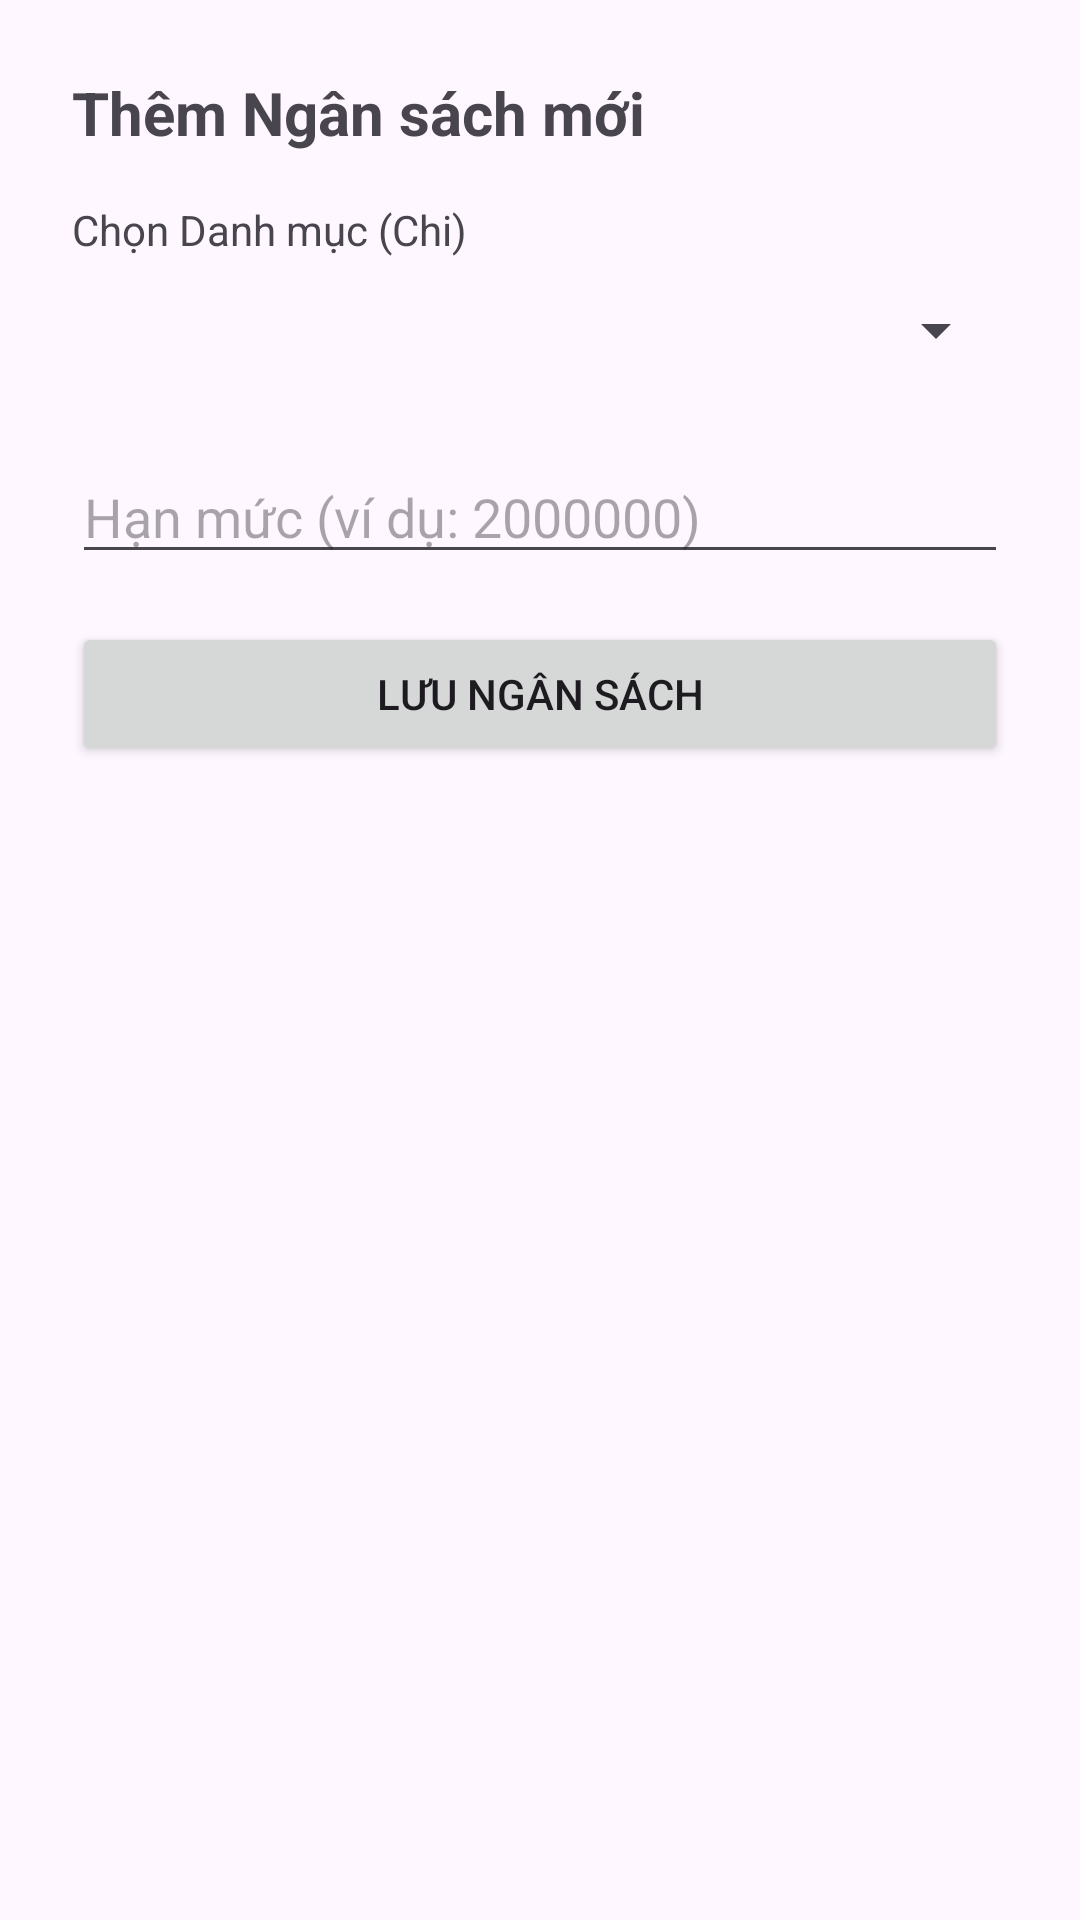

Here is an Android app screen rendered from its layout file. Give the layout XML and the strings, colors and styles it references.
<!-- AndroidManifest.xml: application theme Theme.FE_MoneyTrack_Bot -->
<!-- res/layout/dialog_add_budget.xml -->
<?xml version="1.0" encoding="utf-8"?>
<LinearLayout xmlns:android="http://schemas.android.com/apk/res/android"
    android:layout_width="match_parent"
    android:layout_height="wrap_content"
    android:orientation="vertical"
    android:padding="24dp">

    <TextView
        android:layout_width="wrap_content"
        android:layout_height="wrap_content"
        android:text="Thêm Ngân sách mới"
        android:textSize="20sp"
        android:textStyle="bold" />

    <TextView
        android:layout_width="wrap_content"
        android:layout_height="wrap_content"
        android:text="Chọn Danh mục (Chi)"
        android:layout_marginTop="16dp"/>
    <Spinner
        android:id="@+id/spinnerCategoryBudget"
        android:layout_width="match_parent"
        android:layout_height="48dp" />

    <EditText
        android:id="@+id/editTextAmountBudget"
        android:layout_width="match_parent"
        android:layout_height="wrap_content"
        android:hint="Hạn mức (ví dụ: 2000000)"
        android:inputType="numberDecimal"
        android:layout_marginTop="16dp"/>

    <Button
        android:id="@+id/buttonSaveBudget"
        android:layout_width="match_parent"
        android:layout_height="wrap_content"
        android:text="Lưu Ngân sách"
        android:layout_marginTop="16dp"/>

</LinearLayout>
<!-- resources referenced by this layout -->
<resources>
  <style name="Theme.FE_MoneyTrack_Bot" parent="Base.Theme.FE_MoneyTrack_Bot" />
  <style name="Base.Theme.FE_MoneyTrack_Bot" parent="Theme.Material3.DayNight.NoActionBar">
          
          
      </style>
</resources>
